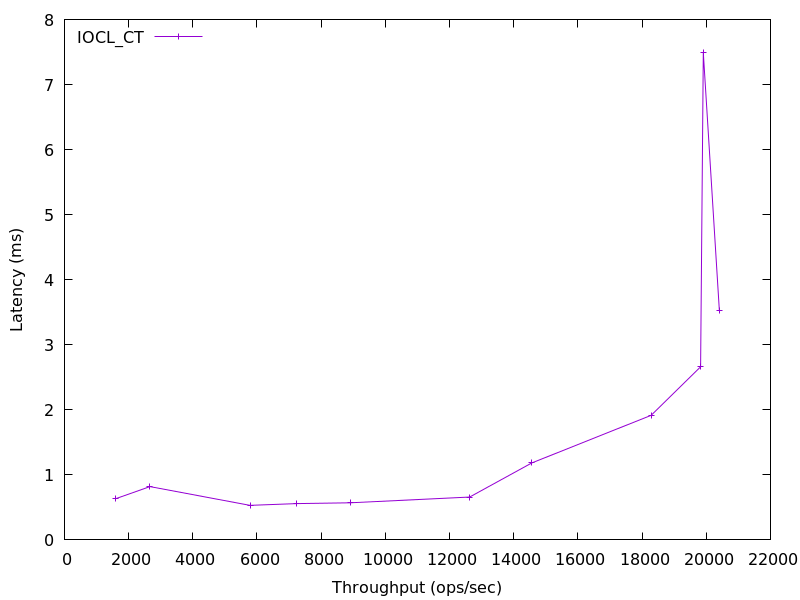

Values plotted in this chart, from the file beside it:
1592.5030233777131, 0.6326854000000001
2663, 0.8193
5781, 0.5315
7239, 0.5581
8899, 0.5707
12625, 0.6587
14562, 1.183
18282, 1.915
19823, 2.661
19908, 7.491
20408, 3.527
